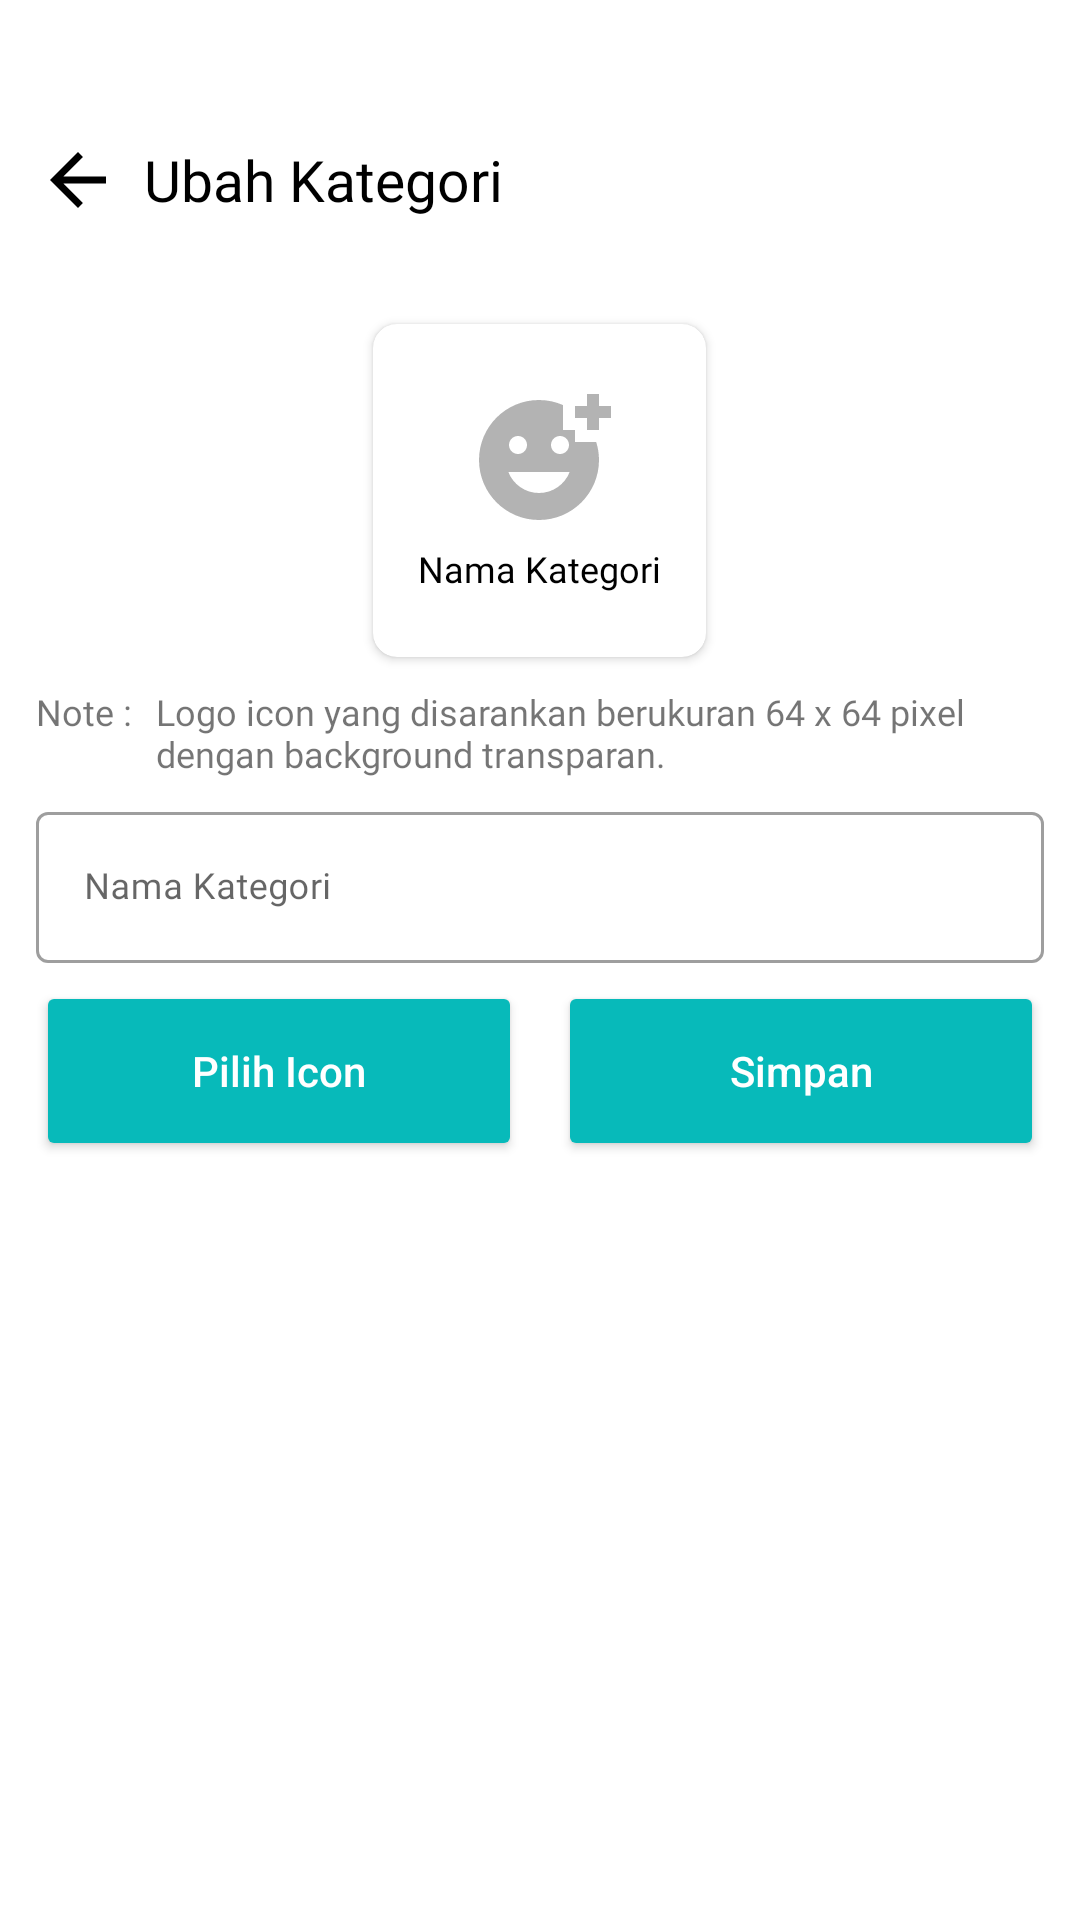

Layout XML and referenced resources for this Android screen:
<!-- AndroidManifest.xml: application theme Theme.MainMarket -->
<!-- res/layout/activity_edit_category.xml -->
<?xml version="1.0" encoding="utf-8"?>
<RelativeLayout xmlns:android="http://schemas.android.com/apk/res/android"
    xmlns:app="http://schemas.android.com/apk/res-auto"
    xmlns:tools="http://schemas.android.com/tools"
    android:layout_width="match_parent"
    android:layout_height="match_parent"
    tools:context=".View.User.Admin.EditCategory">

    <ProgressBar
        android:id="@+id/progress_circular"
        android:layout_width="wrap_content"
        android:layout_height="wrap_content"
        android:layout_centerInParent="true"
        android:visibility="gone"
        android:translationZ="1dp"/>

    <LinearLayout
        android:layout_width="match_parent"
        android:layout_height="wrap_content"
        android:orientation="vertical">

        <LinearLayout
            android:layout_width="match_parent"
            android:layout_height="?attr/actionBarSize"
            android:background="@color/transparent"
            android:layout_marginTop="32dp"
            android:orientation="horizontal">

            <ImageView
                android:id="@+id/back_btn"
                android:layout_width="wrap_content"
                android:layout_height="wrap_content"
                android:src="@drawable/ic_arrow_back"
                android:layout_gravity="center_vertical"
                app:tint="@color/black"
                android:layout_marginStart="12dp"
                android:layout_marginEnd="8dp"/>

            <TextView
                android:layout_width="match_parent"
                android:layout_height="wrap_content"
                android:text="Ubah Kategori"
                android:layout_gravity="center_vertical"
                android:gravity="center_vertical"
                android:textSize="19sp"
                android:fontFamily="@font/poppins_medium"
                android:textColor="@color/black"/>

        </LinearLayout>

        <LinearLayout
            android:layout_width="match_parent"
            android:layout_height="wrap_content"
            android:orientation="vertical"
            android:layout_marginTop="10dp">

            <androidx.cardview.widget.CardView
                android:layout_width="wrap_content"
                android:layout_height="wrap_content"
                app:cardCornerRadius="8dp"
                android:elevation="4dp"
                android:layout_margin="10dp"
                android:layout_gravity="center_horizontal">

                <LinearLayout
                    android:layout_width="95dp"
                    android:layout_height="95dp"
                    android:orientation="vertical"
                    android:layout_margin="8dp"
                    android:gravity="center">

                    <ImageView
                        android:id="@+id/image_icon"
                        android:layout_width="48dp"
                        android:layout_height="48dp"
                        android:src="@drawable/ic_add_icon"/>

                    <TextView
                        android:id="@+id/preview_name_category"
                        android:layout_marginTop="4dp"
                        android:layout_width="wrap_content"
                        android:layout_height="wrap_content"
                        android:text="Nama Kategori"
                        android:maxLines="2"
                        android:maxLength="24"
                        android:textAlignment="center"
                        android:fontFamily="@font/poppins_light"
                        android:textColor="@color/black"
                        android:textSize="12sp"/>

                </LinearLayout>


            </androidx.cardview.widget.CardView>

            <LinearLayout
                android:layout_width="match_parent"
                android:layout_height="wrap_content"
                android:orientation="horizontal"
                android:layout_marginStart="12dp"
                android:layout_marginEnd="12dp">

                <TextView
                    android:layout_width="wrap_content"
                    android:layout_height="wrap_content"
                    android:text="Note : "
                    android:maxLines="2"
                    android:layout_marginEnd="5dp"
                    android:textSize="12sp"
                    android:fontFamily="@font/poppins_medium"/>

                <TextView
                    android:layout_width="match_parent"
                    android:layout_height="wrap_content"
                    android:text="Logo icon yang disarankan berukuran 64 x 64 pixel dengan background transparan."
                    android:layout_gravity="center_vertical"
                    android:maxLines="2"
                    android:gravity="center_vertical"
                    android:textSize="12sp"
                    android:fontFamily="@font/poppins_medium"/>

            </LinearLayout>

            <com.google.android.material.textfield.TextInputLayout
                android:layout_width="match_parent"
                android:layout_height="wrap_content"
                style="@style/Widget.MaterialComponents.TextInputLayout.OutlinedBox"
                android:hint="Nama Kategori"
                android:layout_marginStart="12dp"
                android:layout_marginEnd="12dp"
                android:layout_marginTop="6dp"
                android:layout_marginBottom="6dp"
                android:layout_gravity="center_horizontal">

                <com.google.android.material.textfield.TextInputEditText
                    android:id="@+id/name_category_edit"
                    android:layout_width="match_parent"
                    android:layout_height="wrap_content"
                    android:fontFamily="@font/poppins_medium"
                    android:maxLength="24"
                    android:inputType="text"
                    android:textSize="12sp"/>

            </com.google.android.material.textfield.TextInputLayout>


            <LinearLayout
                android:layout_width="match_parent"
                android:layout_height="wrap_content"
                android:orientation="horizontal"
                android:layout_marginStart="12dp"
                android:layout_marginEnd="12dp">

                <Button
                    android:id="@+id/select_icon_btn"
                    android:layout_width="match_parent"
                    android:layout_height="60dp"
                    android:layout_marginEnd="6dp"
                    android:backgroundTint="@color/blue_text"
                    android:text="Pilih Icon"
                    android:textAllCaps="false"
                    android:textColor="@color/white"
                    android:layout_weight="1"/>

                <Button
                    android:id="@+id/save_btn_category"
                    android:layout_width="match_parent"
                    android:layout_height="60dp"
                    android:layout_marginStart="6dp"
                    android:backgroundTint="@color/blue_text"
                    android:textAllCaps="false"
                    android:text="Simpan"
                    android:textColor="@color/white"
                    android:layout_weight="1"/>

            </LinearLayout>




        </LinearLayout>

    </LinearLayout>

</RelativeLayout>
<!-- resources referenced by this layout -->
<resources>
  <color name="black">#FF000000</color>
  <color name="blue_text">#07BABA</color>
  <color name="transparent">#00FFFFFF</color>
  <color name="white">#FFFFFFFF</color>
  <!-- drawable ic_add_icon (drawable) -->
  <vector android:height="24dp" android:tint="#B3B3B3"
      android:viewportHeight="24" android:viewportWidth="24"
      android:width="24dp" xmlns:android="http://schemas.android.com/apk/res/android">
      <path android:fillColor="@android:color/white" android:pathData="M18,9V7h-2V2.84C14.77,2.3 13.42,2 11.99,2C6.47,2 2,6.48 2,12s4.47,10 9.99,10C17.52,22 22,17.52 22,12c0,-1.05 -0.17,-2.05 -0.47,-3H18zM15.5,8C16.33,8 17,8.67 17,9.5S16.33,11 15.5,11S14,10.33 14,9.5S14.67,8 15.5,8zM8.5,8C9.33,8 10,8.67 10,9.5S9.33,11 8.5,11S7,10.33 7,9.5S7.67,8 8.5,8zM12,17.5c-2.33,0 -4.31,-1.46 -5.11,-3.5h10.22C16.31,16.04 14.33,17.5 12,17.5zM22,3h2v2h-2v2h-2V5h-2V3h2V1h2V3z"/>
  </vector>
  <!-- drawable ic_arrow_back (drawable) -->
  <vector android:autoMirrored="true" android:height="28dp"
      android:tint="#B3B3B3" android:viewportHeight="24"
      android:viewportWidth="24" android:width="28dp" xmlns:android="http://schemas.android.com/apk/res/android">
      <path android:fillColor="@android:color/white" android:pathData="M20,11H7.83l5.59,-5.59L12,4l-8,8 8,8 1.41,-1.41L7.83,13H20v-2z"/>
  </vector>
  <style name="Theme.MainMarket" parent="Theme.MaterialComponents.DayNight.NoActionBar">
          
          <item name="colorPrimary">@color/blue_text</item>
          <item name="colorPrimaryVariant">@color/blue_text</item>
          <item name="colorOnPrimary">@color/white</item>
          
          <item name="colorSecondary">@color/teal_200</item>
          <item name="colorSecondaryVariant">@color/teal_700</item>
          <item name="colorOnSecondary">@color/black</item>
          
  
  
  
  
  
          
      </style>
  <color name="teal_200">#FF03DAC5</color>
  <color name="teal_700">#FF018786</color>
</resources>
